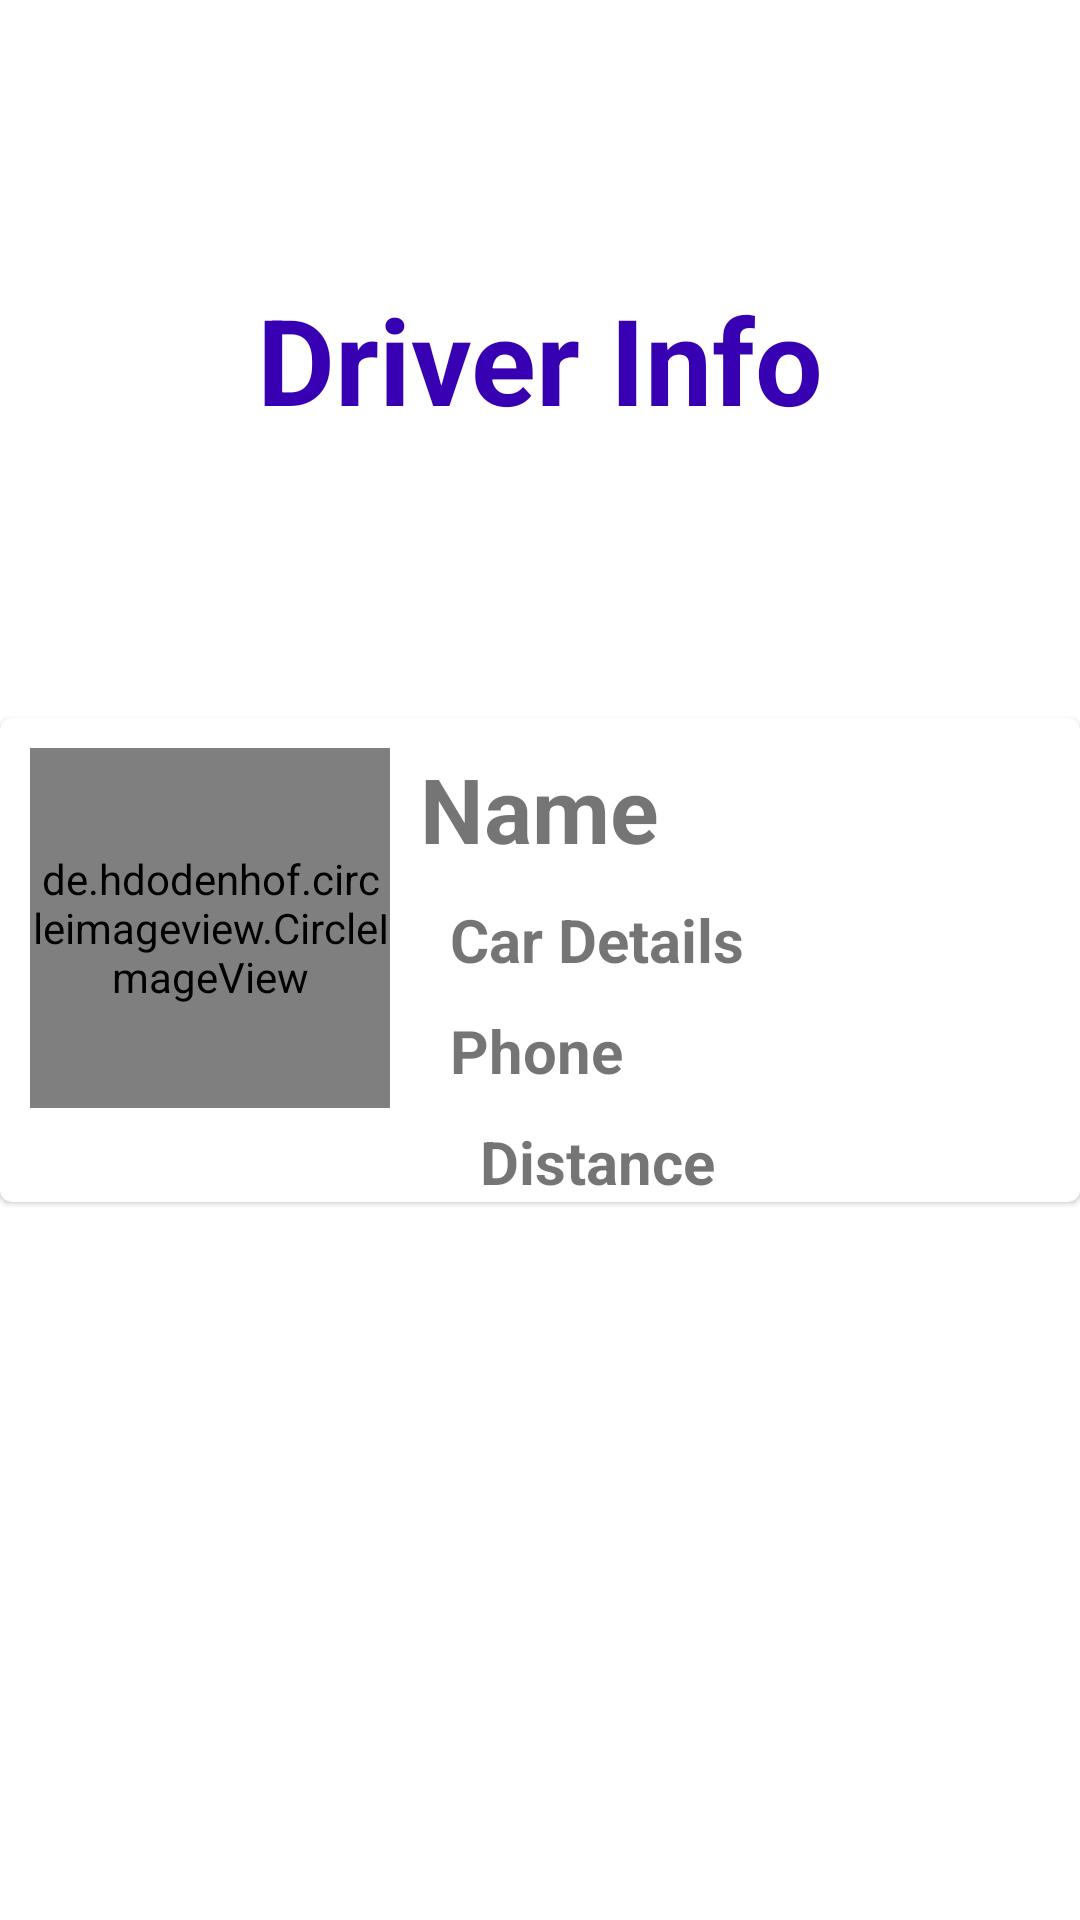

Write the Android layout XML for this screen, with the resource values it uses.
<!-- AndroidManifest.xml: application theme Theme.CAB -->
<!-- res/layout/fragment_driver_details.xml -->
<?xml version="1.0" encoding="utf-8"?>
<androidx.constraintlayout.widget.ConstraintLayout xmlns:android="http://schemas.android.com/apk/res/android"
    xmlns:app="http://schemas.android.com/apk/res-auto"
    xmlns:tools="http://schemas.android.com/tools"
    android:layout_width="match_parent"
    android:layout_height="match_parent"
    tools:context=".DriverDetailsFragment"
    >

    <com.google.android.material.card.MaterialCardView
        android:id="@+id/materialCardView"
        android:layout_width="match_parent"
        android:layout_height="wrap_content"
        app:layout_constraintBottom_toBottomOf="parent"
        app:layout_constraintEnd_toEndOf="parent"
        app:layout_constraintStart_toStartOf="parent"
        app:layout_constraintTop_toTopOf="parent">

        <androidx.constraintlayout.widget.ConstraintLayout
            android:layout_width="match_parent"
            android:layout_height="match_parent">

            <de.hdodenhof.circleimageview.CircleImageView
                android:id="@+id/driverinfo_image"
                android:layout_width="120dp"
                android:layout_height="120dp"
                android:layout_margin="10dp"
                android:layout_marginStart="16dp"
                android:layout_marginTop="52dp"
                android:src="@drawable/profile"

                app:layout_constraintStart_toStartOf="parent"
                app:layout_constraintTop_toTopOf="parent" />

            <TextView
                android:id="@+id/driverinfo_name"
                android:layout_width="wrap_content"
                android:layout_height="wrap_content"
                android:layout_margin="10dp"
                android:layout_marginLeft="20dp"
                android:text="Name"
                android:textStyle="bold"
                android:textSize="30sp"
                app:layout_constraintStart_toEndOf="@+id/driverinfo_image"
                app:layout_constraintTop_toTopOf="parent" />

            <TextView
                android:id="@+id/driverinfo_phone"
                android:layout_width="wrap_content"
                android:layout_height="wrap_content"
                android:layout_margin="10dp"
                android:text="Phone"
                android:textSize="20sp"
                android:textStyle="bold"
                app:layout_constraintStart_toStartOf="@+id/driverinfo_name"
                app:layout_constraintTop_toBottomOf="@+id/driverinfo_car" />

            <TextView
                android:id="@+id/driverinfo_car"
                android:layout_width="wrap_content"
                android:layout_height="wrap_content"
                android:layout_margin="10dp"
                android:text="Car Details"
                android:textSize="20sp"
                android:textStyle="bold"
                app:layout_constraintStart_toStartOf="@+id/driverinfo_name"
                app:layout_constraintTop_toBottomOf="@+id/driverinfo_name" />

            <TextView
                android:id="@+id/driverinfo_distance"
                android:layout_width="wrap_content"
                android:layout_height="wrap_content"
                android:layout_margin="10dp"
                android:text="Distance"
                android:textSize="20sp"
                android:textStyle="bold"
                app:layout_constraintStart_toStartOf="@+id/driverinfo_car"
                app:layout_constraintTop_toBottomOf="@+id/driverinfo_phone" />
        </androidx.constraintlayout.widget.ConstraintLayout>

    </com.google.android.material.card.MaterialCardView>

    <ImageView
        android:id="@+id/call_driver"
        android:layout_width="104dp"
        android:layout_height="82dp"
        android:layout_marginStart="60dp"
        app:layout_constraintBottom_toBottomOf="parent"
        app:layout_constraintStart_toStartOf="parent"
        app:layout_constraintTop_toBottomOf="@+id/materialCardView"
        app:srcCompat="@drawable/ic_call"
        app:tint="@color/purple_700" />

    <ImageView
        android:id="@+id/cancel_driver"
        android:layout_width="104dp"
        android:layout_height="82dp"
        android:layout_marginBottom="68dp"
        app:layout_constraintBottom_toBottomOf="@+id/call_driver"
        app:layout_constraintEnd_toEndOf="parent"
        app:layout_constraintStart_toEndOf="@+id/call_driver"
        app:layout_constraintTop_toTopOf="@+id/call_driver"
        app:layout_constraintVertical_bias="0.0"
        app:srcCompat="@drawable/ic_cancel"
        app:tint="@color/red" />

    <TextView
        android:layout_width="wrap_content"
        android:layout_height="wrap_content"
        android:layout_margin="10dp"
        android:layout_marginLeft="20dp"
        android:layout_marginTop="152dp"
        android:text="Driver Info"
        android:textColor="@color/purple_700"
        android:textSize="40sp"
        android:textStyle="bold"
        app:layout_constraintBottom_toTopOf="@+id/materialCardView"
        app:layout_constraintEnd_toEndOf="parent"
        app:layout_constraintStart_toStartOf="parent"
        app:layout_constraintTop_toTopOf="parent" />

</androidx.constraintlayout.widget.ConstraintLayout>
<!-- resources referenced by this layout -->
<resources>
  <color name="purple_700">#FF3700B3</color>
  <color name="red">#FF0000</color>
  <style name="Theme.CAB" parent="Theme.MaterialComponents.DayNight.NoActionBar">
          
          <item name="colorPrimary">@color/purple_700</item>
          <item name="colorPrimaryVariant">@color/purple_700</item>
          <item name="colorOnPrimary">@color/color3</item>
          
          <item name="colorSecondary">@color/teal_200</item>
          <item name="colorSecondaryVariant">@color/teal_700</item>
          <item name="colorOnSecondary">@color/black</item>
          
          <item name="android:statusBarColor" tools:targetApi="l">?attr/colorPrimaryVariant</item>
          
      </style>
  <color name="color3">#FFFFFFFF</color>
  <color name="teal_200">#FF03DAC5</color>
  <color name="teal_700">#FF018786</color>
  <color name="black">#FF000000</color>
</resources>
